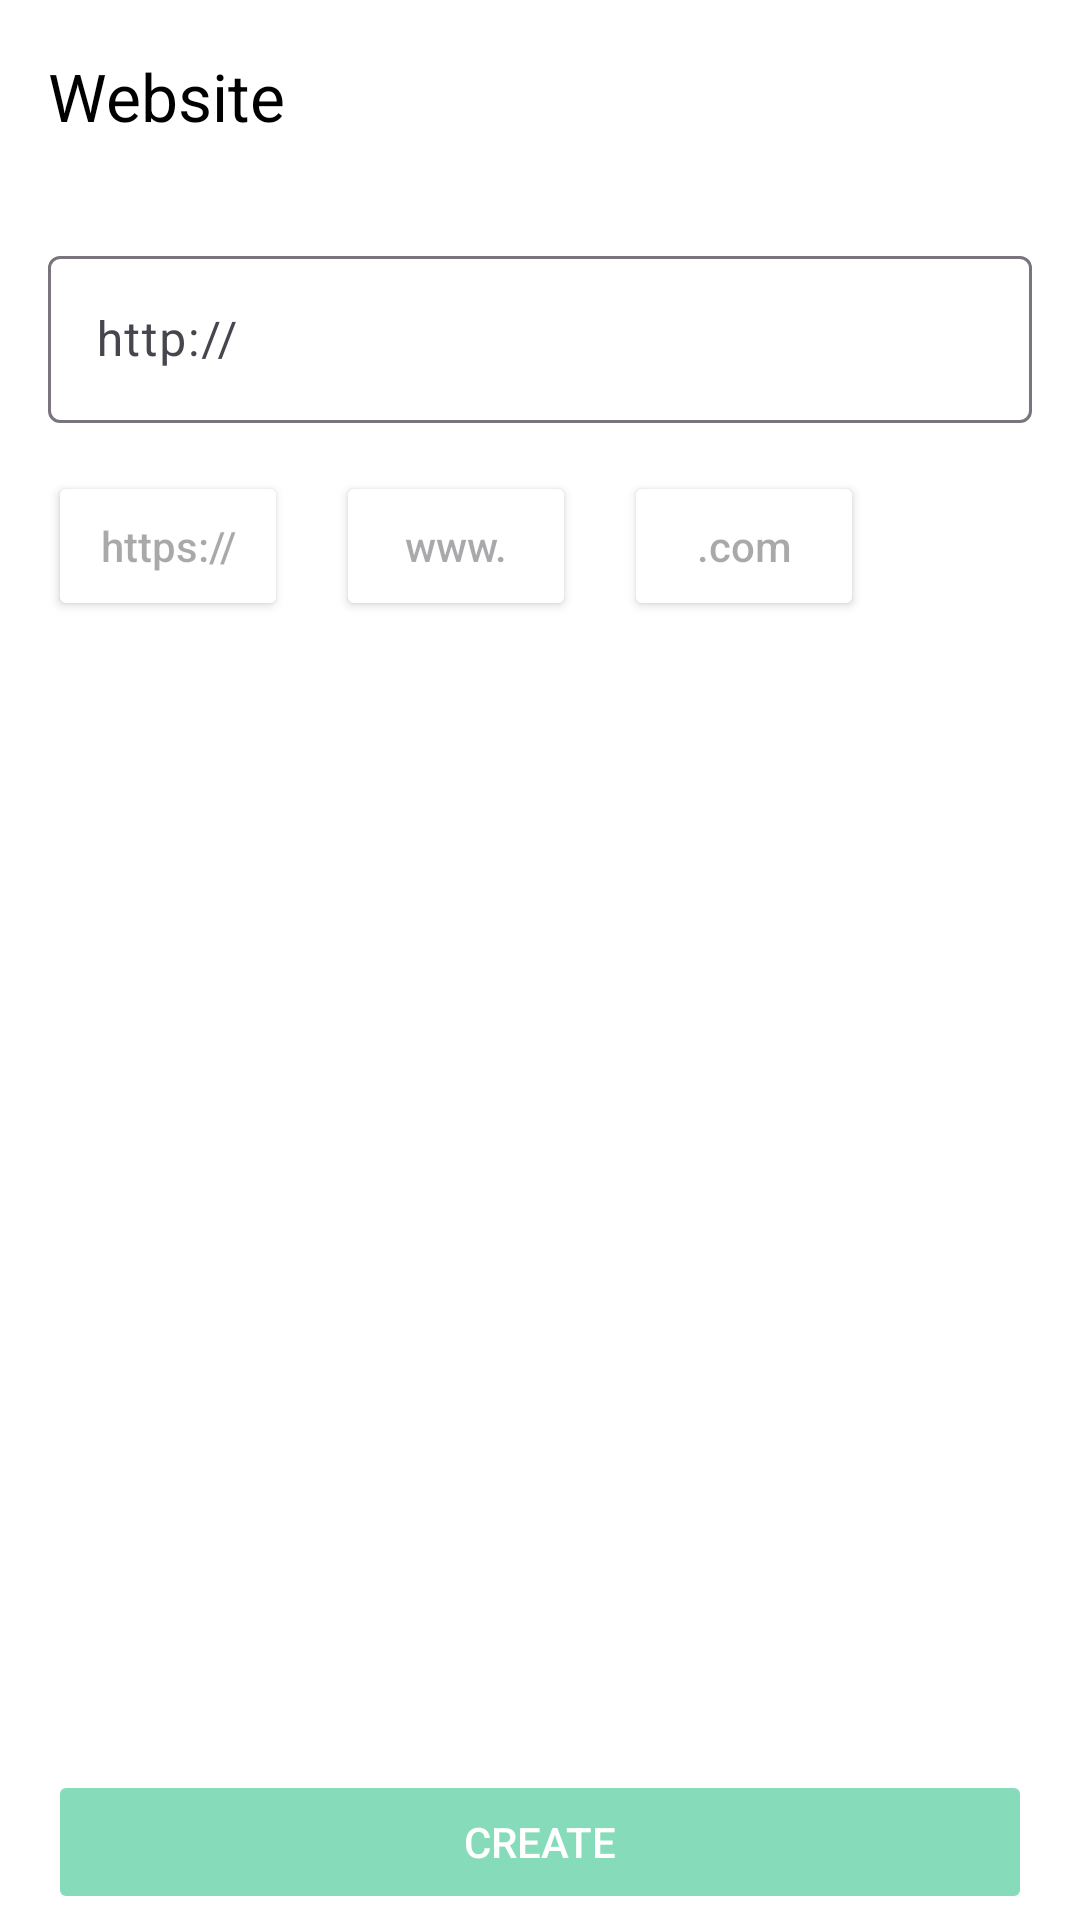

The Android layout XML behind this screen, and the referenced resources:
<!-- AndroidManifest.xml: application theme Theme.QRCodeScanner -->
<!-- res/layout/fragment_website.xml -->
<?xml version="1.0" encoding="utf-8"?>
<androidx.constraintlayout.widget.ConstraintLayout
    xmlns:android="http://schemas.android.com/apk/res/android"
    xmlns:app="http://schemas.android.com/apk/res-auto"
    xmlns:tools="http://schemas.android.com/tools"
    android:background="@color/white"
    android:layout_width="match_parent"
    android:layout_height="match_parent">


    <androidx.appcompat.widget.Toolbar
        android:id="@+id/toolbar"
        android:layout_width="0dp"
        android:layout_height="?attr/actionBarSize"
        android:background="@color/white"
        android:theme="@style/ThemeOverlay.AppCompat.ActionBar"
        app:layout_constraintEnd_toEndOf="parent"
        app:layout_constraintStart_toStartOf="parent"
        app:layout_constraintTop_toTopOf="parent"
        app:navigationIcon="@drawable/ic_back"
        app:title="Website"
        app:titleTextColor="@android:color/black" />

    <Button
        android:id="@+id/btnCreate"
        android:layout_width="0dp"
        android:layout_height="wrap_content"
        android:layout_marginStart="16dp"
        android:layout_marginEnd="16dp"
        android:alpha="0.5"
        android:backgroundTint="@color/green_200"
        android:enabled="false"
        android:padding="12dp"
        android:text="@string/create_website"
        android:textColor="@android:color/white"
        app:layout_constraintBottom_toBottomOf="parent"
        app:layout_constraintEnd_toEndOf="parent"
        app:layout_constraintHorizontal_bias="0.0"
        app:layout_constraintStart_toStartOf="parent"
        app:layout_constraintTop_toBottomOf="@+id/btnWww"
        app:layout_constraintVertical_bias="0.995" />

    <com.google.android.material.textfield.TextInputLayout
        android:id="@+id/websiteInputLayout"
        android:layout_width="0dp"
        android:layout_height="wrap_content"
        android:layout_marginStart="16dp"
        android:layout_marginTop="16dp"
        android:layout_marginEnd="16dp"
        app:layout_constraintEnd_toEndOf="parent"
        app:layout_constraintStart_toStartOf="parent"
        app:layout_constraintTop_toBottomOf="@id/toolbar">

        <com.google.android.material.textfield.TextInputEditText
            android:id="@+id/etWebsite"
            android:layout_width="match_parent"
            android:layout_height="wrap_content"
            android:hint="@string/http"
            android:inputType="textWebEditText" />

    </com.google.android.material.textfield.TextInputLayout>

    <Button
        android:id="@+id/btnHttp"
        android:layout_width="80dp"
        android:layout_height="50dp"
        android:layout_margin="16dp"
        android:backgroundTint="@color/white"
        android:padding="10dp"
        android:hint="@string/https"
        android:textColor="@color/black"
        app:layout_constraintBottom_toTopOf="@+id/btnWebsite"
        app:layout_constraintEnd_toEndOf="parent"
        app:layout_constraintHorizontal_bias="0.0"
        app:layout_constraintStart_toStartOf="parent"
        app:layout_constraintTop_toBottomOf="@+id/websiteInputLayout"
        app:layout_constraintVertical_bias="0.0" />

    <Button
        android:id="@+id/btnWww"
        android:layout_width="80dp"
        android:layout_height="50dp"
        android:layout_margin="16dp"
        android:backgroundTint="@color/white"
        android:padding="10dp"
        android:hint="@string/www"
        app:layout_constraintBottom_toTopOf="@+id/btnWebsite"
        app:layout_constraintEnd_toEndOf="parent"
        app:layout_constraintHorizontal_bias="0.0"
        app:layout_constraintStart_toEndOf="@+id/btnHttp"
        app:layout_constraintTop_toBottomOf="@+id/websiteInputLayout"
        app:layout_constraintVertical_bias="0.0" />

    <Button
        android:id="@+id/btnCom"
        android:layout_width="80dp"
        android:layout_height="50dp"
        android:layout_margin="16dp"
        android:layout_marginTop="16dp"
        android:backgroundTint="@color/white"
        android:hint="@string/com"
        android:padding="10dp"
        app:layout_constraintBottom_toTopOf="@+id/btnWebsite"
        app:layout_constraintEnd_toEndOf="parent"
        app:layout_constraintHorizontal_bias="0.0"
        app:layout_constraintStart_toEndOf="@+id/btnWww"
        app:layout_constraintTop_toBottomOf="@+id/websiteInputLayout"
        app:layout_constraintVertical_bias="0.0" />


</androidx.constraintlayout.widget.ConstraintLayout>
<!-- resources referenced by this layout -->
<resources>
  <color name="black">#FF000000</color>
  <color name="green_200">#0DBA76</color>
  <color name="white">#FFFFFFFF</color>
  <string name="com">.com</string>
  <string name="create_website">CREATE</string>
  <string name="http">http://</string>
  <string name="https">https://</string>
  <string name="www">www.</string>
  <style name="Theme.QRCodeScanner" parent="Base.Theme.QRCodeScanner" />
  <style name="Base.Theme.QRCodeScanner" parent="Theme.Material3.DayNight.NoActionBar">
          
          
  
          
          <item name="colorPrimary">@color/gray</item>
          <item name="colorPrimaryVariant">@color/gray</item>
          <item name="colorOnPrimary">@color/white</item>
          
          <item name="colorSecondary">@color/green_200</item>
          <item name="colorSecondaryVariant">@color/button_color</item>
          <item name="colorOnSecondary">@color/black</item>
          
          <item name="android:statusBarColor">?attr/colorPrimaryVariant</item>
          
  
      </style>
  <color name="gray">#B1B1B1</color>
  <color name="button_color">#C7CCCC</color>
</resources>
